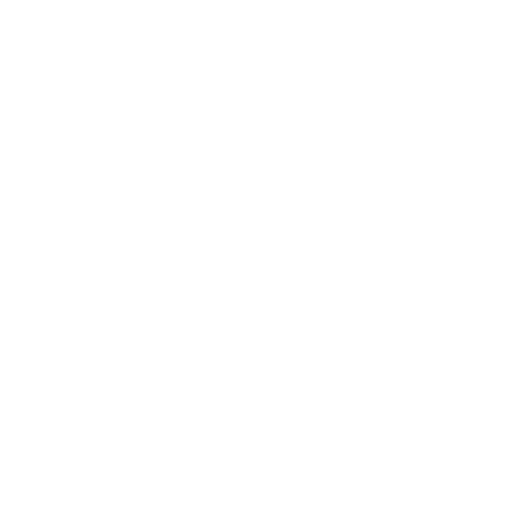
t = 0.00 s
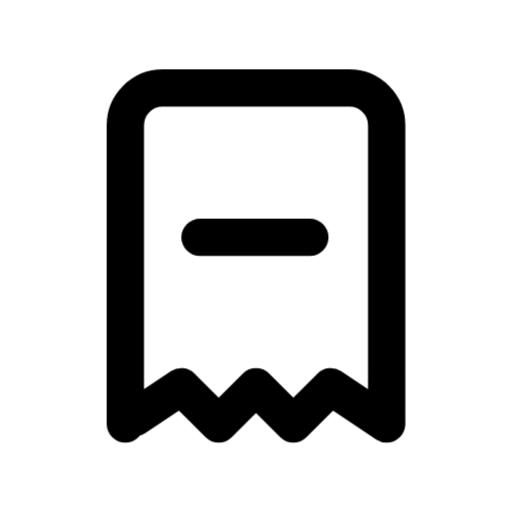
t = 0.44 s
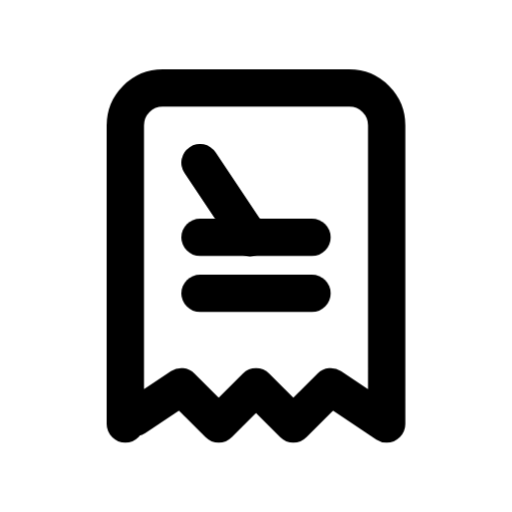
t = 0.88 s
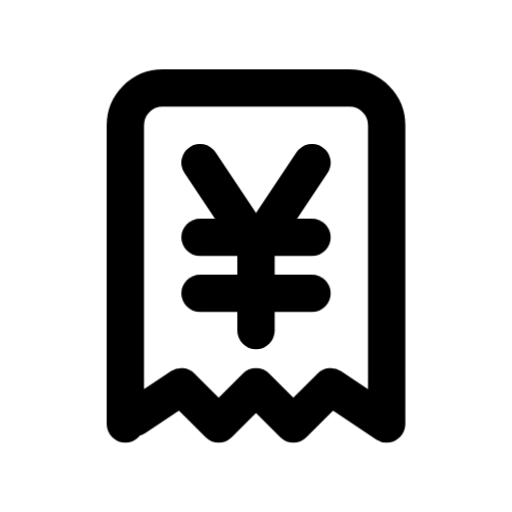
t = 1.25 s
t = 1.79 s: frame unchanged from t = 1.25 s, image omitted
t = 2.33 s: frame unchanged from t = 1.25 s, image omitted

The animated SVG that drew these frames (rendered in a browser with its animation timeline set to each time). Animation: 5 CSS @keyframes rules; one cycle of 2.65 s, repeats indefinitely.

<svg xmlns="http://www.w3.org/2000/svg" width="24" height="24" fill="none" stroke="currentColor" stroke-linecap="round" stroke-linejoin="round" stroke-width="2" viewBox="0 0 24 24">
    <!-- Generated by scripts/icon-expansion/generate.mjs -->
    <!-- Adapted from Tabler Icons 3.34.1.
MIT License

Copyright (c) 2020-2024 Paweł Kuna

Permission is hereby granted, free of charge, to any person obtaining a copy
of this software and associated documentation files (the "Software"), to deal
in the Software without restriction, including without limitation the rights
to use, copy, modify, merge, publish, distribute, sublicense, and/or sell
copies of the Software, and to permit persons to whom the Software is
furnished to do so, subject to the following conditions:

The above copyright notice and this permission notice shall be included in all
copies or substantial portions of the Software.

THE SOFTWARE IS PROVIDED "AS IS", WITHOUT WARRANTY OF ANY KIND, EXPRESS OR
IMPLIED, INCLUDING BUT NOT LIMITED TO THE WARRANTIES OF MERCHANTABILITY,
FITNESS FOR A PARTICULAR PURPOSE AND NONINFRINGEMENT. IN NO EVENT SHALL THE
AUTHORS OR COPYRIGHT HOLDERS BE LIABLE FOR ANY CLAIM, DAMAGES OR OTHER
LIABILITY, WHETHER IN AN ACTION OF CONTRACT, TORT OR OTHERWISE, ARISING FROM,
OUT OF OR IN CONNECTION WITH THE SOFTWARE OR THE USE OR OTHER DEALINGS IN THE
SOFTWARE. -->
    <!-- Motion: trace each stroke from its own origin, accumulate the drawing, then hold before restarting. -->
    <style>
        @media (prefers-reduced-motion: no-preference) {
            @keyframes ira-stroke-receipt-yen-0 { 0% { stroke-dashoffset: 1; opacity: 0; } 0.4% { opacity: 1; } 9.4%, 88% { stroke-dashoffset: 0; opacity: 1; } 100% { stroke-dashoffset: 0; opacity: 0; } }
            [data-ira-stroke-reveal="receipt-yen"] [data-ira-line="0"] { stroke-dasharray: 1 1; animation: ira-stroke-receipt-yen-0 2.65s cubic-bezier(.25,.65,.35,1) infinite; }
            @keyframes ira-stroke-receipt-yen-1 { 0%, 9.4% { stroke-dashoffset: 1; opacity: 0; } 9.8% { opacity: 1; } 18.8%, 88% { stroke-dashoffset: 0; opacity: 1; } 100% { stroke-dashoffset: 0; opacity: 0; } }
            [data-ira-stroke-reveal="receipt-yen"] [data-ira-line="1"] { stroke-dasharray: 1 1; animation: ira-stroke-receipt-yen-1 2.65s cubic-bezier(.25,.65,.35,1) infinite; }
            @keyframes ira-stroke-receipt-yen-2 { 0%, 18.8% { stroke-dashoffset: 1; opacity: 0; } 19.2% { opacity: 1; } 28.2%, 88% { stroke-dashoffset: 0; opacity: 1; } 100% { stroke-dashoffset: 0; opacity: 0; } }
            [data-ira-stroke-reveal="receipt-yen"] [data-ira-line="2"] { stroke-dasharray: 1 1; animation: ira-stroke-receipt-yen-2 2.65s cubic-bezier(.25,.65,.35,1) infinite; }
            @keyframes ira-stroke-receipt-yen-3 { 0%, 28.2% { stroke-dashoffset: 1; opacity: 0; } 28.6% { opacity: 1; } 37.6%, 88% { stroke-dashoffset: 0; opacity: 1; } 100% { stroke-dashoffset: 0; opacity: 0; } }
            [data-ira-stroke-reveal="receipt-yen"] [data-ira-line="3"] { stroke-dasharray: 1 1; animation: ira-stroke-receipt-yen-3 2.65s cubic-bezier(.25,.65,.35,1) infinite; }
            @keyframes ira-stroke-receipt-yen-4 { 0%, 37.6% { stroke-dashoffset: 1; opacity: 0; } 38% { opacity: 1; } 47%, 88% { stroke-dashoffset: 0; opacity: 1; } 100% { stroke-dashoffset: 0; opacity: 0; } }
            [data-ira-stroke-reveal="receipt-yen"] [data-ira-line="4"] { stroke-dasharray: 1 1; animation: ira-stroke-receipt-yen-4 2.65s cubic-bezier(.25,.65,.35,1) infinite; }
        }
    </style>
    <g data-ira-stroke-reveal="receipt-yen"><g transform="translate(1.5 1.5) scale(.875)"><path data-ira-line="0" pathLength="1" d="M5 21L5 5A2 2 0 0 1 7 3L17 3A2 2 0 0 1 19 5L19 21L16 19L14 21L12 19L10 21L8 19L5 21"/><path data-ira-line="1" pathLength="1" d="M9 11L15 11"/><path data-ira-line="2" pathLength="1" d="M9 14L15 14"/><path data-ira-line="3" pathLength="1" d="M9 7L12 11.5"/></g><g transform="translate(1.5 1.5) scale(.875)"><path data-ira-line="4" pathLength="1" d="M15 7L12 11.5L12 16"/></g></g>
</svg>
